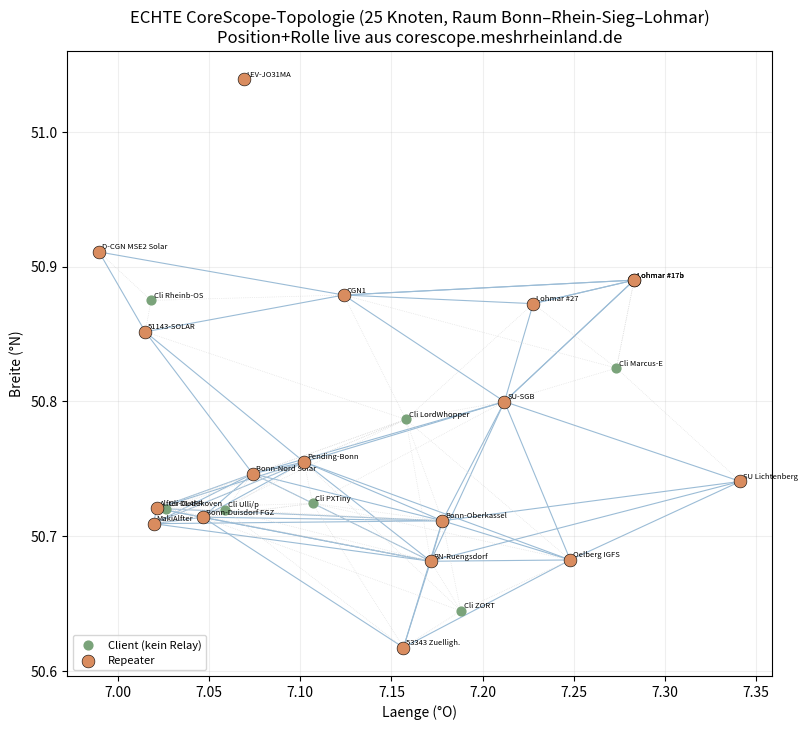
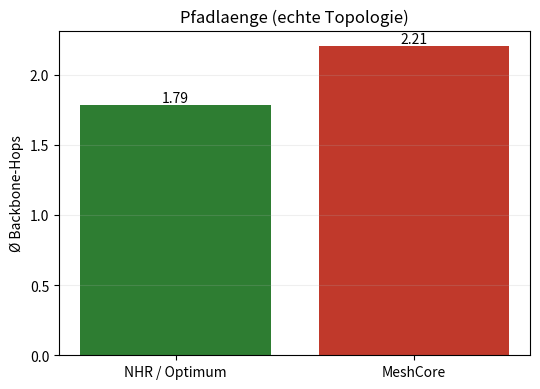
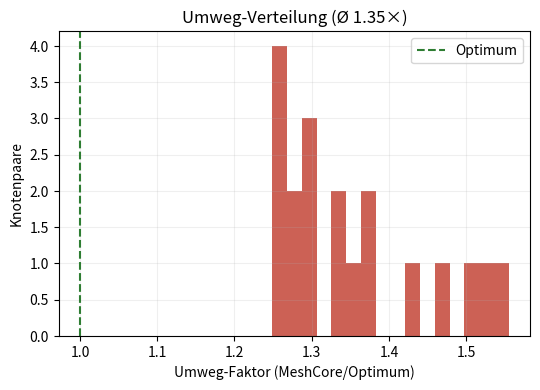
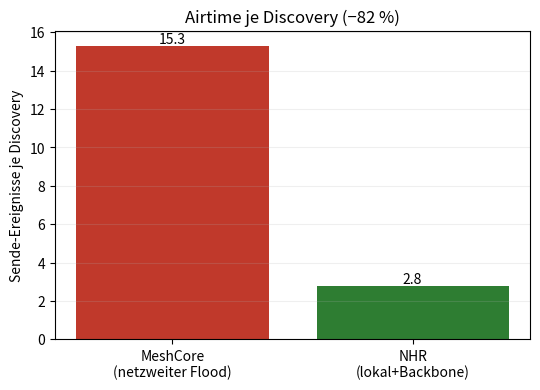
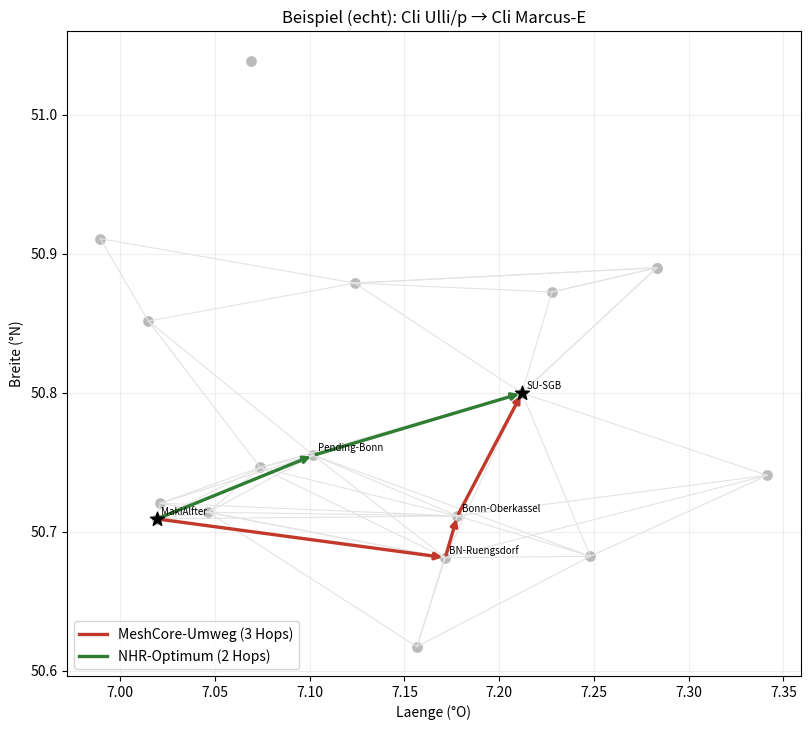

Reproduce these figures in Python, in order.
#!/usr/bin/env python3
"""
MeshCore vs. NHR — 25 ECHTE Knoten aus CoreScope (corescope.meshrheinland.de, live
abgerufen 2026-05-29 via /api/nodes). Position + Rolle sind real (Raum Bonn / Rhein-Sieg
/ Siebengebirge / Lohmar / Leverkusen). Links physikbasiert auf den realen Koordinaten
(keine reale SNR-Adjazenz verfuegbar -> Log-Distance-Modell; Gelaende/Sicht nicht modelliert).
"""
import numpy as np, networkx as nx, math, json
import matplotlib; matplotlib.use("Agg"); import matplotlib.pyplot as plt
rng=np.random.default_rng(42)

# --- 25 reale Knoten: (name, lat, lon, role) ---
NODES=[
 ("Lohmar #27",50.87246,7.22781,"R"),
 ("51143-SOLAR",50.85156,7.0149,"R"),
 ("D-CGN MSE2 Solar",50.91083,6.98953,"R"),
 ("SU-SGB",50.79976,7.21204,"R"),
 ("BN-Ruengsdorf",50.6813,7.17157,"R"),
 ("Oelberg IGFS",50.68226,7.24813,"R"),
 ("53343 Zuelligh.",50.61725,7.1566,"R"),
 ("SU Lichtenberg",50.74055,7.34146,"R"),
 ("LEV-JO31MA",51.03895,7.06893,"R"),
 ("MakiAlfter",50.70918,7.01943,"R"),
 ("Pending-Bonn",50.75502,7.10202,"R"),
 ("Bonn-Nord Solar",50.74622,7.07389,"R"),
 ("Alfter-Oedekoven",50.7205,7.02118,"R"),
 ("Bonn-Oberkassel",50.71133,7.17796,"R"),
 ("Lohmar #17a",50.88992,7.2832,"R"),
 ("Lohmar #17b",50.88991,7.28317,"R"),
 ("CGN1",50.87886,7.12384,"R"),
 ("Bonn-Duisdorf FGZ",50.71399,7.04644,"R"),
 # Companions (leiten nicht weiter)
 ("Cli ZORT",50.6445,7.18808,"C"),
 ("Cli Rheinb-OS",50.87487,7.01809,"C"),
 ("Cli Ulli/p",50.71954,7.05864,"C"),
 ("Cli PXTiny",50.72427,7.10676,"C"),
 ("Cli LordWhopper",50.78657,7.15789,"C"),
 ("Cli DL4FP",50.72032,7.0264,"C"),
 ("Cli Marcus-E",50.82462,7.27349,"C"),
]
N=len(NODES)
name=[x[0] for x in NODES]; lat=np.array([x[1] for x in NODES]); lon=np.array([x[2] for x in NODES])
role=[x[3] for x in NODES]
reps=[i for i in range(N) if role[i]=="R"]; clis=[i for i in range(N) if role[i]=="C"]

def hav(i,j):
    R=6371.0;p1,p2=math.radians(lat[i]),math.radians(lat[j])
    dphi=math.radians(lat[j]-lat[i]);dl=math.radians(lon[j]-lon[i])
    a=math.sin(dphi/2)**2+math.cos(p1)*math.cos(p2)*math.sin(dl/2)**2
    return 2*R*math.asin(math.sqrt(a))

# Uniformes Log-Distance-Modell auf realen Koordinaten
SNR0=17.0; PLE=2.55; SNR_THR=-12.0
def link_snr(i,j):
    d=max(hav(i,j),0.05); return SNR0-10*PLE*math.log10(d)
def deliv(snr): return float(np.clip(1/(1+math.exp(-(snr-SNR_THR)/3.0)),0,0.995))
P=np.zeros((N,N))
for i in range(N):
    for j in range(N):
        if i!=j:
            s=link_snr(i,j); P[i,j]=deliv(s) if s>SNR_THR else 0.0

Gr=nx.Graph(); Gr.add_nodes_from(reps)
for a in reps:
    for b in reps:
        if a<b and P[a,b]>0.05 and P[b,a]>0.05:
            Gr.add_edge(a,b,etx=1.0/(P[a,b]*P[b,a]))
# Konnektivitaet pruefen
comp=list(nx.connected_components(Gr.subgraph(reps)))
giant=max(comp,key=len)
print("Repeater:",len(reps),"| groesste Komponente:",len(giant),"| Komponenten:",[len(c) for c in comp])

attach={c:[r for r in reps if P[c,r]>0.25 and P[r,c]>0.25] for c in clis}
for c in clis:
    if not attach[c]: attach[c]=[max(reps,key=lambda r:P[c,r])]

def best_path(a,b):
    try: return nx.shortest_path(Gr,a,b,weight="etx")
    except nx.NetworkXNoPath: return None
def petx(p): return sum(Gr[p[k]][p[k+1]]["etx"] for k in range(len(p)-1))

FLOOD_MAX=8; BASE_AIR=0.10; PER_HOP_AIR=0.012
def flood(rs,rd):
    import heapq; pq=[(0.0,rs,(rs,))]; fwd=set(); dt=None; dp=None; ntx=0
    while pq:
        t,u,path=heapq.heappop(pq)
        if u==rd:
            if dt is None or t<dt: dt=t; dp=path
            continue
        if u in fwd: continue
        fwd.add(u)
        if len(path)-1>=FLOOD_MAX: continue
        ntx+=1; air=BASE_AIR+PER_HOP_AIR*(len(path)-1)
        for v in Gr.neighbors(u):
            if v in path: continue
            if rng.random()<=P[u,v]:
                pq_=t+air+rng.uniform(0,5*air); heapq.heappush(pq,(pq_,v,path+(v,)))
    return dp,ntx

MC=200; res=[]
for ai,ca in enumerate(clis):
    for cb in clis[ai+1:]:
        ra=min(attach[ca],key=lambda r:1.0/max(P[ca,r]*P[r,ca],1e-6))
        rb=min(attach[cb],key=lambda r:1.0/max(P[cb,r]*P[r,cb],1e-6))
        if ra==rb: continue
        opt=best_path(ra,rb)
        if opt is None: continue
        oh=len(opt)-1; oe=petx(opt)
        hh=[];ee=[];tt=[];ok=0
        for _ in range(MC):
            p,nt=flood(ra,rb)
            if p: hh.append(len(p)-1); ee.append(petx(list(p))); tt.append(nt); ok+=1
        if not hh: continue
        hh=np.array(hh);ee=np.array(ee);tt=np.array(tt)
        def rel(p):
            r=1.0
            for k in range(len(p)-1): r*=P[p[k],p[k+1]]
            return r
        sp=flood(ra,rb)[0]
        res.append(dict(pair=(name[ca],name[cb]),ra=name[ra],rb=name[rb],
            opt_hops=oh,opt_etx=oe,mc_hops_mean=float(hh.mean()),mc_hops_max=int(hh.max()),
            mc_etx_mean=float(ee.mean()),detour_ratio=float(ee.mean()/oe),
            frac_detour=float(np.mean(ee>oe*1.05)),mc_tx_mean=float(tt.mean()),nhr_tx=1+oh,
            mc_rel=rel(list(sp) if sp else [ra,rb]),nhr_rel=rel(opt),
            opt_path=[name[x] for x in opt]))

def agg(k): return np.array([r[k] for r in res])
S=dict(n_pairs=len(res),mean_opt_hops=float(agg("opt_hops").mean()),
 mean_mc_hops=float(agg("mc_hops_mean").mean()),worst_mc_hops=int(agg("mc_hops_max").max()),
 mean_detour_ratio=float(agg("detour_ratio").mean()),
 pct_pairs_detour=float(np.mean(agg("frac_detour")>0.10)*100),
 mean_detour_rate=float(agg("frac_detour").mean()*100),
 mean_mc_tx=float(agg("mc_tx_mean").mean()),mean_nhr_tx=float(agg("nhr_tx").mean()),
 airtime_red_pct=float((1-agg("nhr_tx").mean()/agg("mc_tx_mean").mean())*100),
 mean_mc_rel=float(agg("mc_rel").mean()),mean_nhr_rel=float(agg("nhr_rel").mean()))
print(json.dumps(S,indent=2,ensure_ascii=False))
json.dump(dict(summary=S,detail=res),open("sim_results_real.json","w"),indent=2,ensure_ascii=False)

# ---- Plots ----
plt.rcParams.update({"font.size":10,"figure.dpi":130})
fig,ax=plt.subplots(figsize=(8.2,7.4))
for a in reps:
    for b in reps:
        if a<b and Gr.has_edge(a,b): ax.plot([lon[a],lon[b]],[lat[a],lat[b]],color="#9bbcd6",lw=0.8,zorder=1)
for c in clis:
    for r in attach[c]: ax.plot([lon[c],lon[r]],[lat[c],lat[r]],color="#ddd",lw=0.5,ls=":",zorder=1)
ax.scatter(lon[clis],lat[clis],c="#7aa37a",s=40,label="Client (kein Relay)",zorder=3)
ax.scatter(lon[reps],lat[reps],c="#d98c5f",s=85,label="Repeater",zorder=4,edgecolor="k",lw=0.4)
for i in range(N): ax.annotate(name[i],(lon[i],lat[i]),fontsize=5.5,xytext=(2,2),textcoords="offset points")
ax.set_title("ECHTE CoreScope-Topologie (25 Knoten, Raum Bonn–Rhein-Sieg–Lohmar)\nPosition+Rolle live aus corescope.meshrheinland.de")
ax.set_xlabel("Laenge (°O)");ax.set_ylabel("Breite (°N)");ax.legend(loc="lower left",fontsize=8);ax.grid(alpha=0.2)
fig.tight_layout();fig.savefig("fig_real_topology.png");plt.close(fig)

fig,ax=plt.subplots(figsize=(5.5,4))
v=[S["mean_opt_hops"],S["mean_mc_hops"]];b=ax.bar(["NHR / Optimum","MeshCore"],v,color=["#2e7d32","#c0392b"])
for bb,vv in zip(b,v):ax.text(bb.get_x()+bb.get_width()/2,vv+0.02,f"{vv:.2f}",ha="center")
ax.set_ylabel("Ø Backbone-Hops");ax.set_title("Pfadlaenge (echte Topologie)");ax.grid(axis="y",alpha=0.2)
fig.tight_layout();fig.savefig("fig_real_hops.png");plt.close(fig)

fig,ax=plt.subplots(figsize=(5.5,4))
ax.hist(agg("detour_ratio"),bins=16,color="#c0392b",alpha=0.8);ax.axvline(1,color="#2e7d32",ls="--",label="Optimum")
ax.set_xlabel("Umweg-Faktor (MeshCore/Optimum)");ax.set_ylabel("Knotenpaare")
ax.set_title(f"Umweg-Verteilung (Ø {S['mean_detour_ratio']:.2f}×)");ax.legend();ax.grid(alpha=0.2)
fig.tight_layout();fig.savefig("fig_real_detour.png");plt.close(fig)

fig,ax=plt.subplots(figsize=(5.5,4))
v=[S["mean_mc_tx"],S["mean_nhr_tx"]];b=ax.bar(["MeshCore\n(netzweiter Flood)","NHR\n(lokal+Backbone)"],v,color=["#c0392b","#2e7d32"])
for bb,vv in zip(b,v):ax.text(bb.get_x()+bb.get_width()/2,vv+0.1,f"{vv:.1f}",ha="center")
ax.set_ylabel("Sende-Ereignisse je Discovery");ax.set_title(f"Airtime je Discovery (−{S['airtime_red_pct']:.0f} %)");ax.grid(axis="y",alpha=0.2)
fig.tight_layout();fig.savefig("fig_real_airtime.png");plt.close(fig)

# Beispiel groesster Umweg
worst=max(res,key=lambda r:r["detour_ratio"])
ra=name.index(worst["ra"]);rb=name.index(worst["rb"]);sample=None
for _ in range(800):
    p,_=flood(ra,rb)
    if p and petx(list(p))>worst["opt_etx"]*1.05: sample=list(p);break
opt=[name.index(x) for x in worst["opt_path"]]
fig,ax=plt.subplots(figsize=(8.2,7.4))
for a in reps:
    for b in reps:
        if a<b and Gr.has_edge(a,b): ax.plot([lon[a],lon[b]],[lat[a],lat[b]],color="#e3e3e3",lw=0.8)
ax.scatter(lon[reps],lat[reps],c="#bbb",s=45)
def draw(p,c,l):
    for k in range(len(p)-1):
        ax.annotate("",xy=(lon[p[k+1]],lat[p[k+1]]),xytext=(lon[p[k]],lat[p[k]]),arrowprops=dict(arrowstyle="-|>",color=c,lw=2.4))
    ax.plot([],[],color=c,lw=2.4,label=l)
if sample: draw(sample,"#c0392b",f"MeshCore-Umweg ({len(sample)-1} Hops)")
draw(opt,"#2e7d32",f"NHR-Optimum ({len(opt)-1} Hops)")
for r in set(opt+(sample or [])): ax.annotate(name[r],(lon[r],lat[r]),fontsize=7,xytext=(3,3),textcoords="offset points")
ax.scatter([lon[ra],lon[rb]],[lat[ra],lat[rb]],c="k",s=110,marker="*",zorder=6)
ax.set_title(f"Beispiel (echt): {worst['pair'][0]} → {worst['pair'][1]}");ax.set_xlabel("Laenge (°O)");ax.set_ylabel("Breite (°N)")
ax.legend(loc="lower left");ax.grid(alpha=0.2);fig.tight_layout();fig.savefig("fig_real_example.png");plt.close(fig)
print("PLOTS_DONE")
